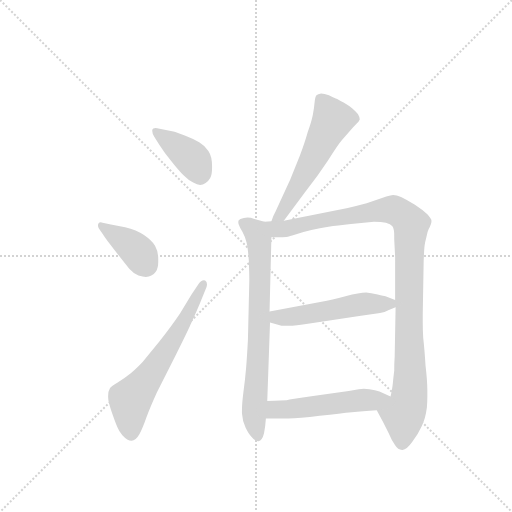
t = 0.00 s
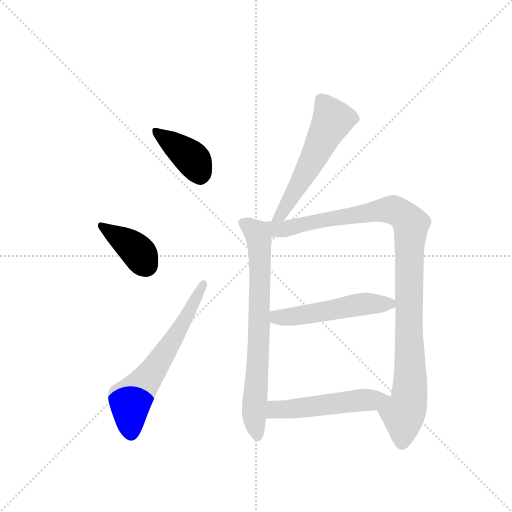
t = 1.27 s
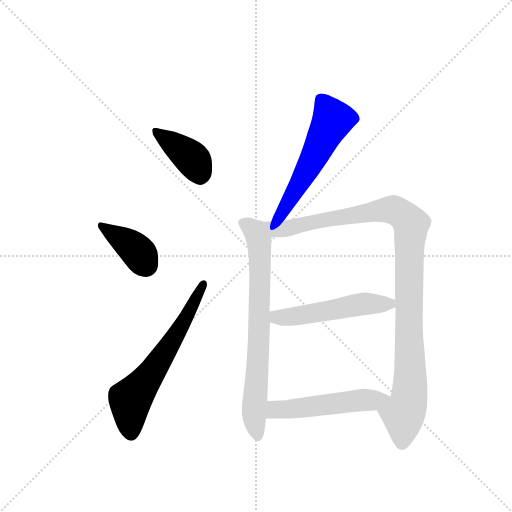
t = 2.55 s
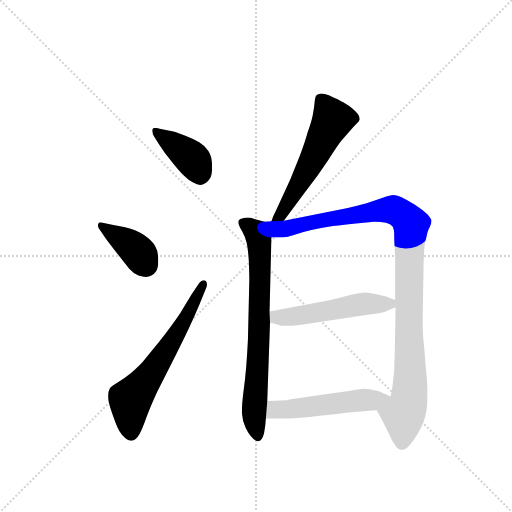
t = 3.82 s
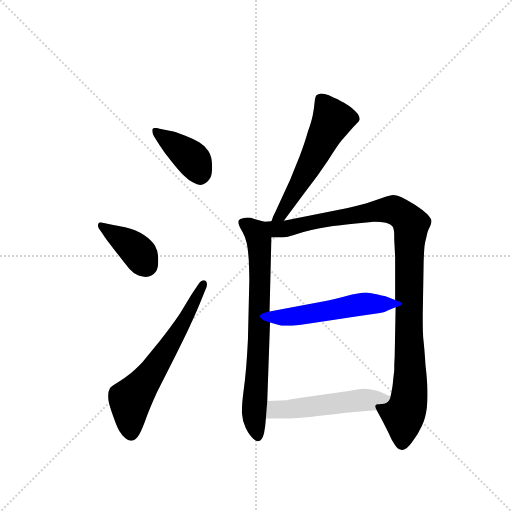
t = 5.09 s
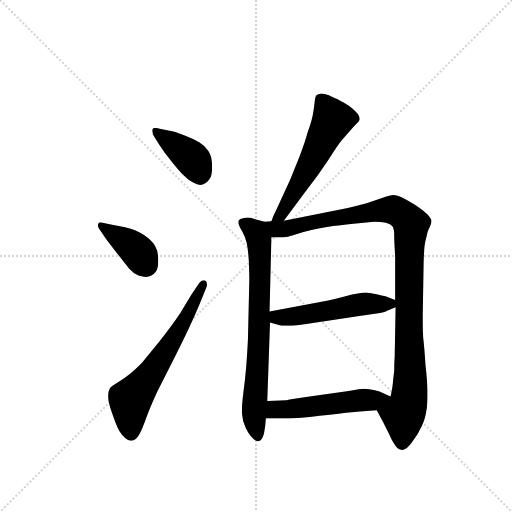
t = 6.36 s

The animated SVG that drew these frames (rendered in a browser with its animation timeline set to each time). Animation: 8 CSS @keyframes rules; one cycle of 6.36 s.

<svg version="1.1" viewBox="0 0 1024 1024" xmlns="http://www.w3.org/2000/svg">
  <g stroke="lightgray" stroke-dasharray="1,1" stroke-width="1" transform="scale(4, 4)">
    <line x1="0" y1="0" x2="256" y2="256"></line>
    <line x1="256" y1="0" x2="0" y2="256"></line>
    <line x1="128" y1="0" x2="128" y2="256"></line>
    <line x1="0" y1="128" x2="256" y2="128"></line>
  </g>
  <g transform="scale(0.92, -0.92) translate(60, -900)">
    <style type="text/css">
      
        @keyframes keyframes0 {
          from {
            stroke: blue;
            stroke-dashoffset: 395;
            stroke-width: 128;
          }
          56% {
            animation-timing-function: step-end;
            stroke: blue;
            stroke-dashoffset: 0;
            stroke-width: 128;
          }
          to {
            stroke: black;
            stroke-width: 1024;
          }
        }
        #make-me-a-hanzi-animation-0 {
          animation: keyframes0 0.5714518229166666s both;
          animation-delay: 0s;
          animation-timing-function: linear;
        }
      
        @keyframes keyframes1 {
          from {
            stroke: blue;
            stroke-dashoffset: 387;
            stroke-width: 128;
          }
          56% {
            animation-timing-function: step-end;
            stroke: blue;
            stroke-dashoffset: 0;
            stroke-width: 128;
          }
          to {
            stroke: black;
            stroke-width: 1024;
          }
        }
        #make-me-a-hanzi-animation-1 {
          animation: keyframes1 0.56494140625s both;
          animation-delay: 0.5714518229166666s;
          animation-timing-function: linear;
        }
      
        @keyframes keyframes2 {
          from {
            stroke: blue;
            stroke-dashoffset: 630;
            stroke-width: 128;
          }
          67% {
            animation-timing-function: step-end;
            stroke: blue;
            stroke-dashoffset: 0;
            stroke-width: 128;
          }
          to {
            stroke: black;
            stroke-width: 1024;
          }
        }
        #make-me-a-hanzi-animation-2 {
          animation: keyframes2 0.7626953125s both;
          animation-delay: 1.1363932291666665s;
          animation-timing-function: linear;
        }
      
        @keyframes keyframes3 {
          from {
            stroke: blue;
            stroke-dashoffset: 558;
            stroke-width: 128;
          }
          64% {
            animation-timing-function: step-end;
            stroke: blue;
            stroke-dashoffset: 0;
            stroke-width: 128;
          }
          to {
            stroke: black;
            stroke-width: 1024;
          }
        }
        #make-me-a-hanzi-animation-3 {
          animation: keyframes3 0.7041015625s both;
          animation-delay: 1.8990885416666665s;
          animation-timing-function: linear;
        }
      
        @keyframes keyframes4 {
          from {
            stroke: blue;
            stroke-dashoffset: 741;
            stroke-width: 128;
          }
          71% {
            animation-timing-function: step-end;
            stroke: blue;
            stroke-dashoffset: 0;
            stroke-width: 128;
          }
          to {
            stroke: black;
            stroke-width: 1024;
          }
        }
        #make-me-a-hanzi-animation-4 {
          animation: keyframes4 0.85302734375s both;
          animation-delay: 2.6031901041666665s;
          animation-timing-function: linear;
        }
      
        @keyframes keyframes5 {
          from {
            stroke: blue;
            stroke-dashoffset: 1065;
            stroke-width: 128;
          }
          78% {
            animation-timing-function: step-end;
            stroke: blue;
            stroke-dashoffset: 0;
            stroke-width: 128;
          }
          to {
            stroke: black;
            stroke-width: 1024;
          }
        }
        #make-me-a-hanzi-animation-5 {
          animation: keyframes5 1.11669921875s both;
          animation-delay: 3.4562174479166665s;
          animation-timing-function: linear;
        }
      
        @keyframes keyframes6 {
          from {
            stroke: blue;
            stroke-dashoffset: 520;
            stroke-width: 128;
          }
          63% {
            animation-timing-function: step-end;
            stroke: blue;
            stroke-dashoffset: 0;
            stroke-width: 128;
          }
          to {
            stroke: black;
            stroke-width: 1024;
          }
        }
        #make-me-a-hanzi-animation-6 {
          animation: keyframes6 0.6731770833333334s both;
          animation-delay: 4.572916666666666s;
          animation-timing-function: linear;
        }
      
        @keyframes keyframes7 {
          from {
            stroke: blue;
            stroke-dashoffset: 518;
            stroke-width: 128;
          }
          63% {
            animation-timing-function: step-end;
            stroke: blue;
            stroke-dashoffset: 0;
            stroke-width: 128;
          }
          to {
            stroke: black;
            stroke-width: 1024;
          }
        }
        #make-me-a-hanzi-animation-7 {
          animation: keyframes7 0.6715494791666666s both;
          animation-delay: 5.246093749999999s;
          animation-timing-function: linear;
        }
      
    </style>
    
      <path d="M 287 620 Q 281 622 278 622 Q 272 622 271 618 L 271 615 Q 271 610 275 603 L 287 584 Q 297 568 313 549 Q 328 530 339 519 Q 350 508 360 503 Q 369 498 375 498 Q 381 498 387 502 Q 393 506 397 513 Q 401 520 401 534 L 401 539 Q 401 560 393 572 Q 385 584 373 591 Q 361 598 343 605 Q 324 612 317 614 L 287 620 Z" fill="lightgray"></path>
    
      <path d="M 164 390 Q 170 380 191 354 Q 211 328 221 316 Q 231 305 241 301 Q 251 298 257 298 Q 264 298 269 301 Q 275 304 279 310 Q 284 317 284 331 L 284 336 Q 284 354 277 366 Q 269 378 253 389 Q 237 400 212 406 L 181 412 L 163 416 Q 161 417 159 417 Q 156 417 154 414 Q 153 412 153 410 Q 153 407 155 403 L 164 390 Z" fill="lightgray"></path>
    
      <path d="M 356 259 L 331 218 Q 312 190 286 157 L 250 113 Q 241 103 225 89 Q 209 76 195 68 Q 181 60 179 56 Q 175 50 175 38 Q 175 26 183 4 Q 191 -19 195 -28 Q 199 -38 206 -46 Q 217 -58 226 -58 Q 235 -58 243 -44 Q 250 -31 258 -8 Q 266 14 281 47 L 323 130 Q 349 182 354 194 Q 360 206 374 239 L 389 276 Q 390 280 390 282 Q 390 287 386 290 Q 384 291 383 291 Q 377 291 372 283 L 356 259 Z" fill="lightgray"></path>
    
      <path d="M 557 420 L 603 482 Q 630 516 653 551 Q 675 586 683 595 L 702 617 Q 709 625 715 631 Q 721 636 722 640 L 722 641 Q 722 645 718 652 Q 713 658 706 664 Q 699 670 687 677 Q 675 684 670 686 Q 665 688 655 693 Q 645 697 638 697 Q 631 696 628 693 Q 625 690 624 678 Q 623 665 620 650 Q 617 635 609 613 Q 603 591 592 562 L 571 510 L 539 440 Q 535 433 530 419 C 519 391 539 396 557 420 Z" fill="lightgray"></path>
    
      <path d="M 515 418 L 493 424 Q 485 427 478 427 Q 474 427 470 426 Q 461 424 459 421 Q 458 419 458 417 Q 458 415 459 412 Q 461 406 467 396 Q 473 385 476 373 Q 479 361 481 332 Q 482 302 482 291 L 479 162 Q 477 124 475 100 Q 473 76 469 46 Q 466 22 466 8 L 466 1 Q 467 -15 474 -30 Q 481 -44 486 -49 Q 494 -59 501 -59 L 502 -59 Q 510 -58 514 -42 Q 517 -27 518 -10 L 521 28 L 527 199 L 526 223 L 530 384 C 531 414 531 414 515 418 Z" fill="lightgray"></path>
    
      <path d="M 759 8 L 773 -18 L 785 -42 Q 792 -59 799 -68 Q 805 -78 814 -78 L 815 -78 Q 824 -78 836 -61 Q 849 -44 857 -26 Q 865 -10 868 14 Q 869 25 869 38 L 869 51 Q 869 72 865 106 Q 863 140 860 166 Q 859 183 859 200 L 859 216 L 861 332 Q 862 358 863 366 Q 864 374 867 385 Q 869 396 872 402 Q 878 413 878 419 L 878 420 Q 878 424 869 434 Q 859 444 842 455 Q 825 465 813 471 Q 801 476 795 476 Q 789 476 772 470 L 737 458 Q 719 453 696 448 L 557 420 L 530 419 L 515 418 C 485 416 500 384 530 384 L 545 384 Q 555 384 562 385 Q 569 386 584 391 Q 599 396 617 400 Q 635 404 654 407 Q 673 410 703 413 L 753 418 Q 769 418 779 416 Q 789 414 793 408 Q 797 403 797 387 L 797 380 L 799 341 L 799 248 L 800 232 L 798 125 Q 797 110 797 94 Q 795 78 794 67 Q 793 56 789 38 C 784 8 745 34 759 8 Z" fill="lightgray"></path>
    
      <path d="M 527 199 L 552 192 L 568 192 Q 581 192 613 197 L 721 213 L 755 218 Q 767 220 776 222 Q 785 226 800 232 C 820 240 820 240 799 248 L 778 256 Q 775 257 761 260 Q 746 263 736 264 Q 722 264 691 256 Q 661 248 639 244 L 526 223 C 497 218 498 207 527 199 Z" fill="lightgray"></path>
    
      <path d="M 518 -10 L 567 -10 Q 589 -10 635 -4 Q 682 2 705 4 Q 727 6 759 8 C 789 10 816 26 789 38 L 765 49 Q 756 52 743 54 Q 737 55 731 55 Q 726 55 720 54 L 698 50 L 613 38 Q 572 32 563 30 Q 555 30 521 28 C 491 26 488 -10 518 -10 Z" fill="lightgray"></path>
    
    
      <clipPath id="make-me-a-hanzi-clip-0">
        <path d="M 287 620 Q 281 622 278 622 Q 272 622 271 618 L 271 615 Q 271 610 275 603 L 287 584 Q 297 568 313 549 Q 328 530 339 519 Q 350 508 360 503 Q 369 498 375 498 Q 381 498 387 502 Q 393 506 397 513 Q 401 520 401 534 L 401 539 Q 401 560 393 572 Q 385 584 373 591 Q 361 598 343 605 Q 324 612 317 614 L 287 620 Z"></path>
      </clipPath>
      <path clip-path="url(#make-me-a-hanzi-clip-0)" d="M 277 617 L 356 557 L 374 521" fill="none" id="make-me-a-hanzi-animation-0" stroke-dasharray="267 534" stroke-linecap="round"></path>
    
      <clipPath id="make-me-a-hanzi-clip-1">
        <path d="M 164 390 Q 170 380 191 354 Q 211 328 221 316 Q 231 305 241 301 Q 251 298 257 298 Q 264 298 269 301 Q 275 304 279 310 Q 284 317 284 331 L 284 336 Q 284 354 277 366 Q 269 378 253 389 Q 237 400 212 406 L 181 412 L 163 416 Q 161 417 159 417 Q 156 417 154 414 Q 153 412 153 410 Q 153 407 155 403 L 164 390 Z"></path>
      </clipPath>
      <path clip-path="url(#make-me-a-hanzi-clip-1)" d="M 160 411 L 230 362 L 257 325" fill="none" id="make-me-a-hanzi-animation-1" stroke-dasharray="259 518" stroke-linecap="round"></path>
    
      <clipPath id="make-me-a-hanzi-clip-2">
        <path d="M 356 259 L 331 218 Q 312 190 286 157 L 250 113 Q 241 103 225 89 Q 209 76 195 68 Q 181 60 179 56 Q 175 50 175 38 Q 175 26 183 4 Q 191 -19 195 -28 Q 199 -38 206 -46 Q 217 -58 226 -58 Q 235 -58 243 -44 Q 250 -31 258 -8 Q 266 14 281 47 L 323 130 Q 349 182 354 194 Q 360 206 374 239 L 389 276 Q 390 280 390 282 Q 390 287 386 290 Q 384 291 383 291 Q 377 291 372 283 L 356 259 Z"></path>
      </clipPath>
      <path clip-path="url(#make-me-a-hanzi-clip-2)" d="M 225 -44 L 223 31 L 309 149 L 382 283" fill="none" id="make-me-a-hanzi-animation-2" stroke-dasharray="502 1004" stroke-linecap="round"></path>
    
      <clipPath id="make-me-a-hanzi-clip-3">
        <path d="M 557 420 L 603 482 Q 630 516 653 551 Q 675 586 683 595 L 702 617 Q 709 625 715 631 Q 721 636 722 640 L 722 641 Q 722 645 718 652 Q 713 658 706 664 Q 699 670 687 677 Q 675 684 670 686 Q 665 688 655 693 Q 645 697 638 697 Q 631 696 628 693 Q 625 690 624 678 Q 623 665 620 650 Q 617 635 609 613 Q 603 591 592 562 L 571 510 L 539 440 Q 535 433 530 419 C 519 391 539 396 557 420 Z"></path>
      </clipPath>
      <path clip-path="url(#make-me-a-hanzi-clip-3)" d="M 638 682 L 663 639 L 552 433 L 537 423" fill="none" id="make-me-a-hanzi-animation-3" stroke-dasharray="430 860" stroke-linecap="round"></path>
    
      <clipPath id="make-me-a-hanzi-clip-4">
        <path d="M 515 418 L 493 424 Q 485 427 478 427 Q 474 427 470 426 Q 461 424 459 421 Q 458 419 458 417 Q 458 415 459 412 Q 461 406 467 396 Q 473 385 476 373 Q 479 361 481 332 Q 482 302 482 291 L 479 162 Q 477 124 475 100 Q 473 76 469 46 Q 466 22 466 8 L 466 1 Q 467 -15 474 -30 Q 481 -44 486 -49 Q 494 -59 501 -59 L 502 -59 Q 510 -58 514 -42 Q 517 -27 518 -10 L 521 28 L 527 199 L 526 223 L 530 384 C 531 414 531 414 515 418 Z"></path>
      </clipPath>
      <path clip-path="url(#make-me-a-hanzi-clip-4)" d="M 468 417 L 496 396 L 503 379 L 504 192 L 492 5 L 502 -51" fill="none" id="make-me-a-hanzi-animation-4" stroke-dasharray="613 1226" stroke-linecap="round"></path>
    
      <clipPath id="make-me-a-hanzi-clip-5">
        <path d="M 759 8 L 773 -18 L 785 -42 Q 792 -59 799 -68 Q 805 -78 814 -78 L 815 -78 Q 824 -78 836 -61 Q 849 -44 857 -26 Q 865 -10 868 14 Q 869 25 869 38 L 869 51 Q 869 72 865 106 Q 863 140 860 166 Q 859 183 859 200 L 859 216 L 861 332 Q 862 358 863 366 Q 864 374 867 385 Q 869 396 872 402 Q 878 413 878 419 L 878 420 Q 878 424 869 434 Q 859 444 842 455 Q 825 465 813 471 Q 801 476 795 476 Q 789 476 772 470 L 737 458 Q 719 453 696 448 L 557 420 L 530 419 L 515 418 C 485 416 500 384 530 384 L 545 384 Q 555 384 562 385 Q 569 386 584 391 Q 599 396 617 400 Q 635 404 654 407 Q 673 410 703 413 L 753 418 Q 769 418 779 416 Q 789 414 793 408 Q 797 403 797 387 L 797 380 L 799 341 L 799 248 L 800 232 L 798 125 Q 797 110 797 94 Q 795 78 794 67 Q 793 56 789 38 C 784 8 745 34 759 8 Z"></path>
      </clipPath>
      <path clip-path="url(#make-me-a-hanzi-clip-5)" d="M 523 415 L 542 402 L 556 402 L 788 445 L 812 435 L 834 412 L 829 318 L 832 79 L 829 33 L 817 -4 L 815 -64" fill="none" id="make-me-a-hanzi-animation-5" stroke-dasharray="937 1874" stroke-linecap="round"></path>
    
      <clipPath id="make-me-a-hanzi-clip-6">
        <path d="M 527 199 L 552 192 L 568 192 Q 581 192 613 197 L 721 213 L 755 218 Q 767 220 776 222 Q 785 226 800 232 C 820 240 820 240 799 248 L 778 256 Q 775 257 761 260 Q 746 263 736 264 Q 722 264 691 256 Q 661 248 639 244 L 526 223 C 497 218 498 207 527 199 Z"></path>
      </clipPath>
      <path clip-path="url(#make-me-a-hanzi-clip-6)" d="M 534 217 L 542 211 L 572 211 L 706 236 L 787 239 L 791 244" fill="none" id="make-me-a-hanzi-animation-6" stroke-dasharray="392 784" stroke-linecap="round"></path>
    
      <clipPath id="make-me-a-hanzi-clip-7">
        <path d="M 518 -10 L 567 -10 Q 589 -10 635 -4 Q 682 2 705 4 Q 727 6 759 8 C 789 10 816 26 789 38 L 765 49 Q 756 52 743 54 Q 737 55 731 55 Q 726 55 720 54 L 698 50 L 613 38 Q 572 32 563 30 Q 555 30 521 28 C 491 26 488 -10 518 -10 Z"></path>
      </clipPath>
      <path clip-path="url(#make-me-a-hanzi-clip-7)" d="M 524 -4 L 549 10 L 781 36" fill="none" id="make-me-a-hanzi-animation-7" stroke-dasharray="390 780" stroke-linecap="round"></path>
    
  </g>
</svg>
